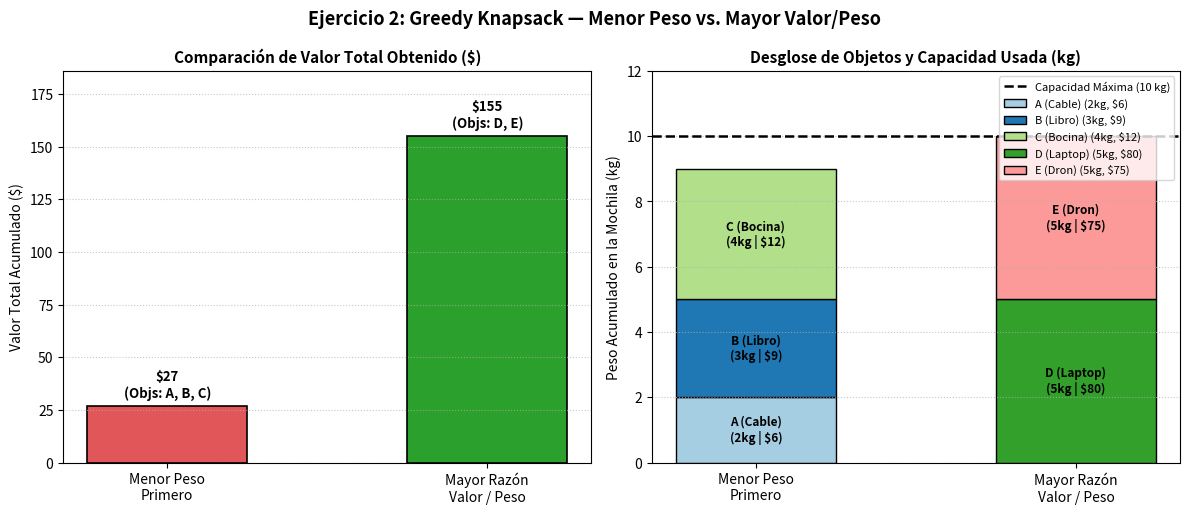

Generate this figure with matplotlib:
import os
import matplotlib.pyplot as plt
import numpy as np


def greedy_knapsack(items: list[dict], capacity: float, criterion: str) -> dict:
    """
    Resuelve el problema de la mochila 0/1 usando una heurística voraz.
    - criterion == 'lightest': prioriza menor peso primero (w_i ascendente).
    - criterion == 'ratio': prioriza mayor valor/peso primero (v_i / w_i descendente).
    """
    if criterion == "lightest":
        sorted_items = sorted(items, key=lambda x: (x["weight"], -x["value"]))
    elif criterion == "ratio":
        sorted_items = sorted(items, key=lambda x: x["value"] / x["weight"], reverse=True)
    else:
        raise ValueError("Criterio no válido. Usa 'lightest' o 'ratio'.")

    selected = []
    used_capacity = 0.0
    total_value = 0.0

    for item in sorted_items:
        if used_capacity + item["weight"] <= capacity:
            selected.append(item)
            used_capacity += item["weight"]
            total_value += item["value"]

    return {
        "criterion": criterion,
        "selected_items": selected,
        "selected_names": [it["name"] for it in selected],
        "used_capacity": used_capacity,
        "total_value": total_value,
    }


def main():
    # Instancia pequeña diseñada como contraejemplo (Capacidad W = 10 kg)
    capacity = 10
    items = [
        {"name": "A (Cable)",  "weight": 2, "value": 6},
        {"name": "B (Libro)",  "weight": 3, "value": 9},
        {"name": "C (Bocina)", "weight": 4, "value": 12},
        {"name": "D (Laptop)", "weight": 5, "value": 80},
        {"name": "E (Dron)",   "weight": 5, "value": 75},
    ]

    res_lightest = greedy_knapsack(items, capacity, criterion="lightest")
    res_ratio = greedy_knapsack(items, capacity, criterion="ratio")

    print("=" * 82)
    print(f"EJERCICIO 2: ANÁLISIS ALGORÍTMICO - GREEDY KNAPSACK (Capacidad W = {capacity} kg)")
    print("=" * 82)
    print("INSTANCIA DE ENTRADA:")
    print(f"{'Objeto':<14} | {'Peso (kg)':^10} | {'Valor ($)':^10} | {'Razón Valor/Peso ($/kg)':^24}")
    print("-" * 66)
    for it in items:
        ratio = it["value"] / it["weight"]
        print(f"{it['name']:<14} | {it['weight']:^10d} | {it['value']:^10d} | {ratio:^24.2f}")

    print("\n" + "=" * 82)
    print("COMPARACIÓN DE RESULTADOS ENTRE AMBOS MÉTODOS VORACES:")
    print("=" * 82)
    print(f"{'Método Voraz':<24} | {'Objetos Seleccionados':<28} | {'Cap. Usada':^12} | {'Valor Total':^11}")
    print("-" * 82)
    print(
        f"{'1. Menor Peso Primero':<24} | "
        f"{', '.join(res_lightest['selected_names']):<28} | "
        f"{res_lightest['used_capacity']:>4.0f}/{capacity} kg   | "
        f"${res_lightest['total_value']:>8.0f}"
    )
    print(
        f"{'2. Mayor Valor/Peso':<24} | "
        f"{', '.join(res_ratio['selected_names']):<28} | "
        f"{res_ratio['used_capacity']:>4.0f}/{capacity} kg   | "
        f"${res_ratio['total_value']:>8.0f}"
    )
    print("=" * 82)

    # Generación de la visualización comparativa
    os.makedirs("results/plots", exist_ok=True)
    fig, (ax1, ax2) = plt.subplots(1, 2, figsize=(12, 5.2))

    methods = ["Menor Peso\nPrimero", "Mayor Razón\nValor / Peso"]
    values = [res_lightest["total_value"], res_ratio["total_value"]]
    colors_val = ["#e15759", "#2ca02c"]

    # Subgráfica 1: Valor Total Obtenido
    bars1 = ax1.bar(methods, values, color=colors_val, width=0.5, edgecolor="black", linewidth=1.2)
    ax1.set_title("Comparación de Valor Total Obtenido ($)", fontsize=11, fontweight="bold")
    ax1.set_ylabel("Valor Total Acumulado ($)", fontsize=10)
    ax1.set_ylim(0, max(values) * 1.2)
    ax1.grid(axis="y", linestyle=":", alpha=0.7)

    for bar, res in zip(bars1, [res_lightest, res_ratio]):
        height = bar.get_height()
        items_str = ", ".join([it["name"].split()[0] for it in res["selected_items"]])
        ax1.annotate(
            f"${height:.0f}\n(Objs: {items_str})",
            xy=(bar.get_x() + bar.get_width() / 2, height),
            xytext=(0, 6),
            textcoords="offset points",
            ha="center",
            fontsize=9.5,
            fontweight="bold",
        )

    # Subgráfica 2: Desglose de Capacidad Usada por Objeto Seleccionado
    item_colors = {
        "A (Cable)": "#a6cee3",
        "B (Libro)": "#1f78b4",
        "C (Bocina)": "#b2df8a",
        "D (Laptop)": "#33a02c",
        "E (Dron)": "#fb9a99",
    }

    for idx, res in enumerate([res_lightest, res_ratio]):
        bottom = 0
        for it in res["selected_items"]:
            w = it["weight"]
            v = it["value"]
            ax2.bar(
                methods[idx],
                w,
                bottom=bottom,
                width=0.5,
                color=item_colors[it["name"]],
                edgecolor="black",
                linewidth=1,
                label=f"{it['name']} ({w}kg, ${v})",
            )
            ax2.text(
                idx,
                bottom + w / 2,
                f"{it['name']}\n({w}kg | ${v})",
                ha="center",
                va="center",
                fontsize=8.5,
                fontweight="bold",
                color="black",
            )
            bottom += w

    ax2.axhline(capacity, color="black", linestyle="--", linewidth=1.8, label=f"Capacidad Máxima ({capacity} kg)")
    ax2.set_title("Desglose de Objetos y Capacidad Usada (kg)", fontsize=11, fontweight="bold")
    ax2.set_ylabel("Peso Acumulado en la Mochila (kg)", fontsize=10)
    ax2.set_ylim(0, capacity * 1.2)
    ax2.grid(axis="y", linestyle=":", alpha=0.7)
    ax2.legend(loc="upper right", fontsize=8)

    fig.suptitle("Ejercicio 2: Greedy Knapsack — Menor Peso vs. Mayor Valor/Peso", fontsize=13, fontweight="bold")
    plt.tight_layout()

    output_path = "results/plots/ejercicio2_knapsack.png"
    plt.savefig(output_path, dpi=300)
    print(f"\n[OK] Gráfica guardada exitosamente en: {output_path}")
    plt.show()


if __name__ == "__main__":
    main()
